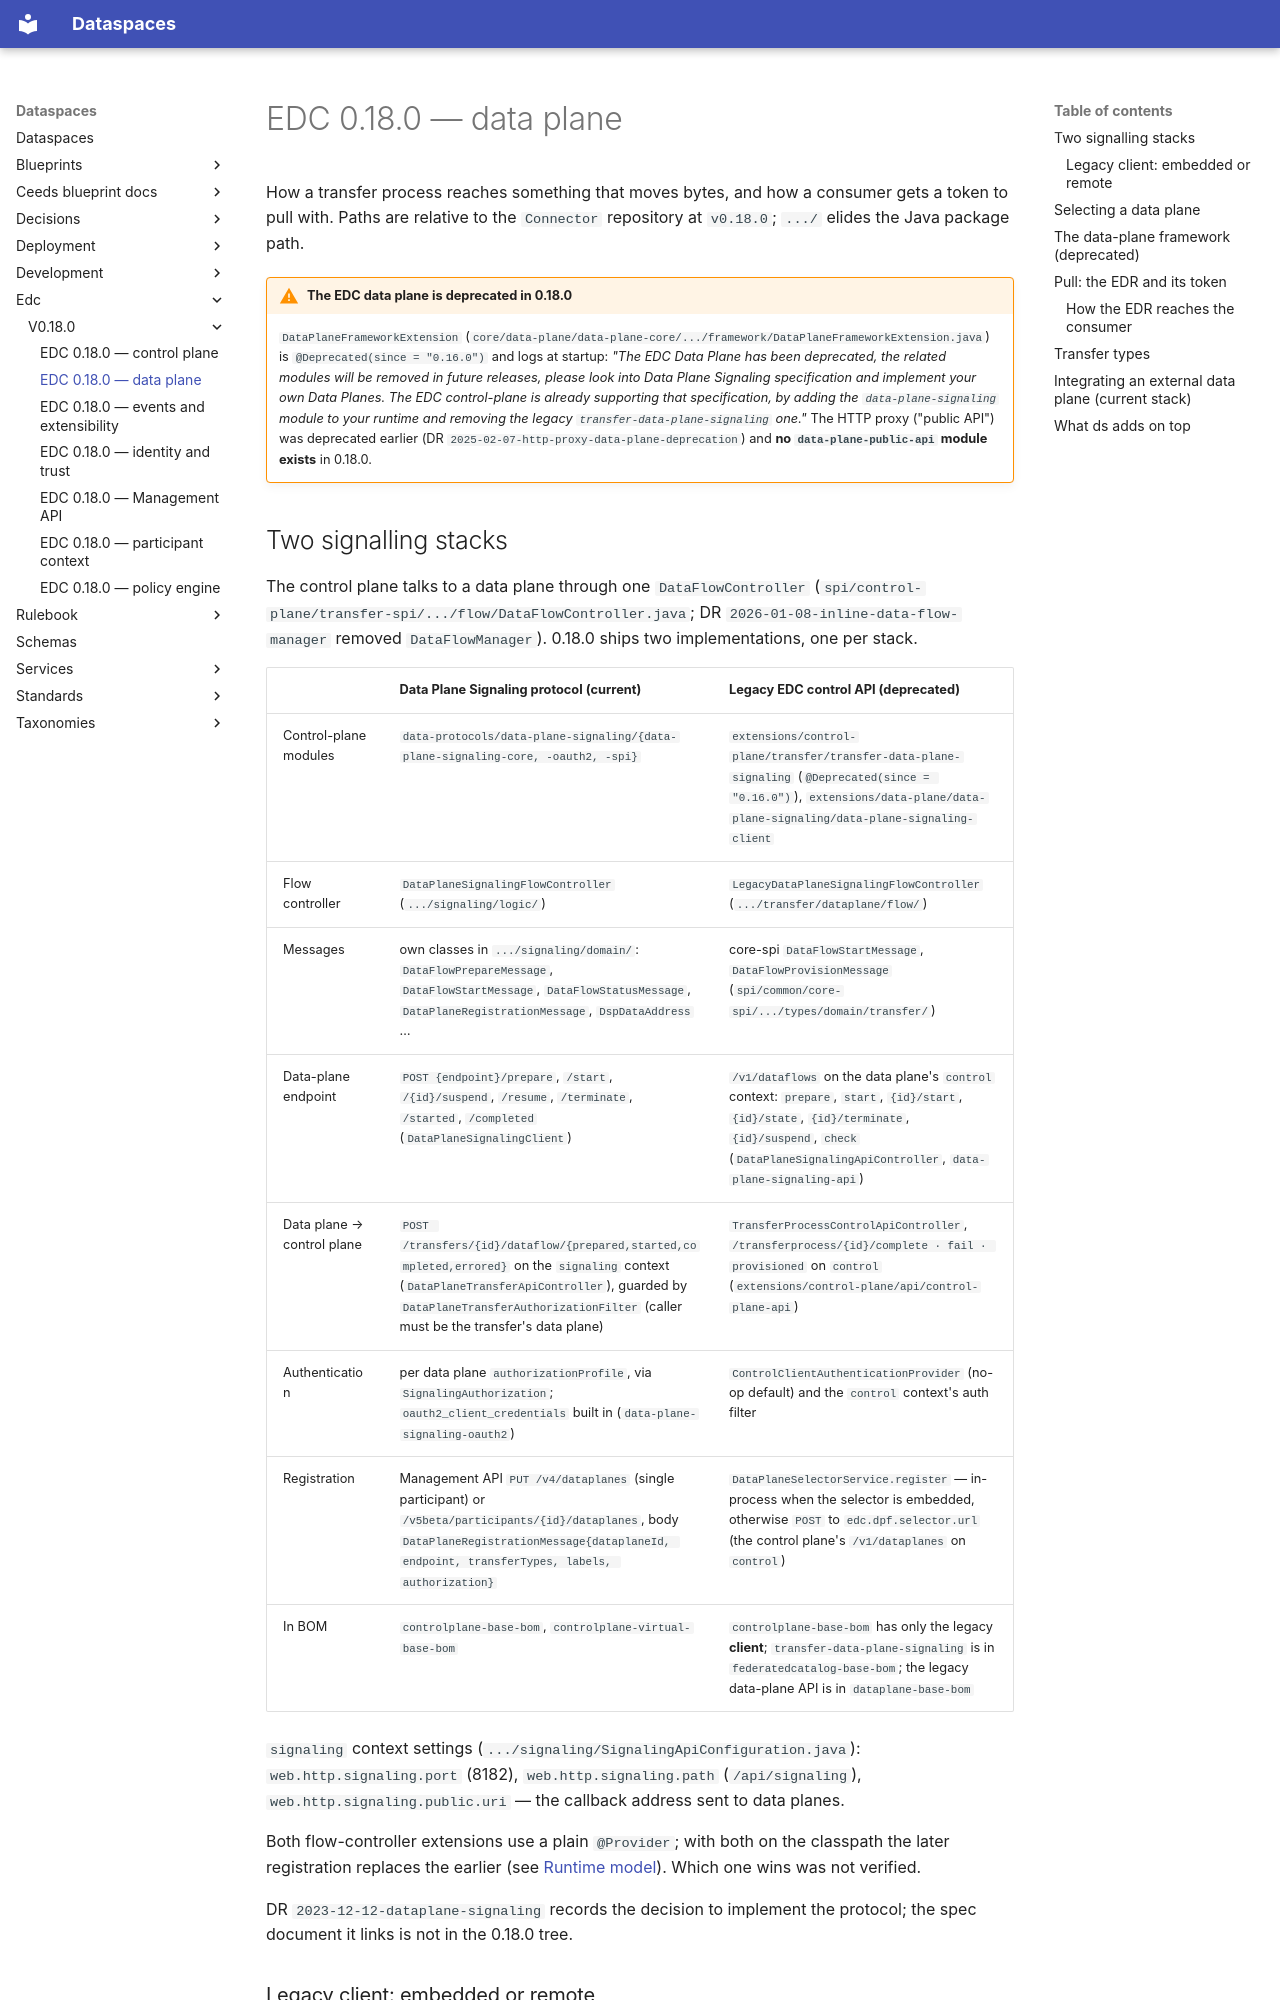

repository: spindoxlabs/ds · page: edc/v0.18.0/data-plane/index.html · generator: mkdocs

# EDC 0.18.0 — data plane

How a transfer process reaches something that moves bytes, and how a consumer gets a token
to pull with. Paths are relative to the `Connector` repository at `v0.18.0`; `.../` elides
the Java package path.

!!! warning "The EDC data plane is deprecated in 0.18.0"
    `DataPlaneFrameworkExtension`
    (`core/data-plane/data-plane-core/.../framework/DataPlaneFrameworkExtension.java`) is
    `@Deprecated(since = "0.16.0")` and logs at startup: *"The EDC Data Plane has been
    deprecated, the related modules will be removed in future releases, please look into Data
    Plane Signaling specification and implement your own Data Planes. The EDC control-plane is
    already supporting that specification, by adding the `data-plane-signaling` module to your
    runtime and removing the legacy `transfer-data-plane-signaling` one."*
    The HTTP proxy ("public API") was deprecated earlier (DR
    `2025-02-07-http-proxy-data-plane-deprecation`) and **no `data-plane-public-api` module
    exists** in 0.18.0.

## Two signalling stacks

The control plane talks to a data plane through one `DataFlowController`
(`spi/control-plane/transfer-spi/.../flow/DataFlowController.java`; DR
`2026-01-08-inline-data-flow-manager` removed `DataFlowManager`). 0.18.0 ships two
implementations, one per stack.

| | **Data Plane Signaling protocol** (current) | **Legacy EDC control API** (deprecated) |
|---|---|---|
| Control-plane modules | `data-protocols/data-plane-signaling/{data-plane-signaling-core, -oauth2, -spi}` | `extensions/control-plane/transfer/transfer-data-plane-signaling` (`@Deprecated(since = "0.16.0")`), `extensions/data-plane/data-plane-signaling/data-plane-signaling-client` |
| Flow controller | `DataPlaneSignalingFlowController` (`.../signaling/logic/`) | `LegacyDataPlaneSignalingFlowController` (`.../transfer/dataplane/flow/`) |
| Messages | own classes in `.../signaling/domain/`: `DataFlowPrepareMessage`, `DataFlowStartMessage`, `DataFlowStatusMessage`, `DataPlaneRegistrationMessage`, `DspDataAddress` … | core-spi `DataFlowStartMessage`, `DataFlowProvisionMessage` (`spi/common/core-spi/.../types/domain/transfer/`) |
| Data-plane endpoint | `POST {endpoint}/prepare`, `/start`, `/{id}/suspend`, `/resume`, `/terminate`, `/started`, `/completed` (`DataPlaneSignalingClient`) | `/v1/dataflows` on the data plane's `control` context: `prepare`, `start`, `{id}/start`, `{id}/state`, `{id}/terminate`, `{id}/suspend`, `check` (`DataPlaneSignalingApiController`, `data-plane-signaling-api`) |
| Data plane → control plane | `POST /transfers/{id}/dataflow/{prepared,started,completed,errored}` on the `signaling` context (`DataPlaneTransferApiController`), guarded by `DataPlaneTransferAuthorizationFilter` (caller must be the transfer's data plane) | `TransferProcessControlApiController`, `/transferprocess/{id}/complete · fail · provisioned` on `control` (`extensions/control-plane/api/control-plane-api`) |
| Authentication | per data plane `authorizationProfile`, via `SignalingAuthorization`; `oauth2_client_credentials` built in (`data-plane-signaling-oauth2`) | `ControlClientAuthenticationProvider` (no-op default) and the `control` context's auth filter |
| Registration | Management API `PUT /v4/dataplanes` (single participant) or `/v5beta/participants/{id}/dataplanes`, body `DataPlaneRegistrationMessage{dataplaneId, endpoint, transferTypes, labels, authorization}` | `DataPlaneSelectorService.register` — in-process when the selector is embedded, otherwise `POST` to `edc.dpf.selector.url` (the control plane's `/v1/dataplanes` on `control`) |
| In BOM | `controlplane-base-bom`, `controlplane-virtual-base-bom` | `controlplane-base-bom` has only the legacy **client**; `transfer-data-plane-signaling` is in `federatedcatalog-base-bom`; the legacy data-plane API is in `dataplane-base-bom` |

`signaling` context settings (`.../signaling/SignalingApiConfiguration.java`):
`web.http.signaling.port` (8182), `web.http.signaling.path` (`/api/signaling`),
`web.http.signaling.public.uri` — the callback address sent to data planes.

Both flow-controller extensions use a plain `@Provider`; with both on the classpath the later
registration replaces the earlier (see [Runtime model](index.md#dependency-injection)). Which
one wins was not verified.

DR `2023-12-12-dataplane-signaling` records the decision to implement the protocol; the spec
document it links is not in the 0.18.0 tree.
